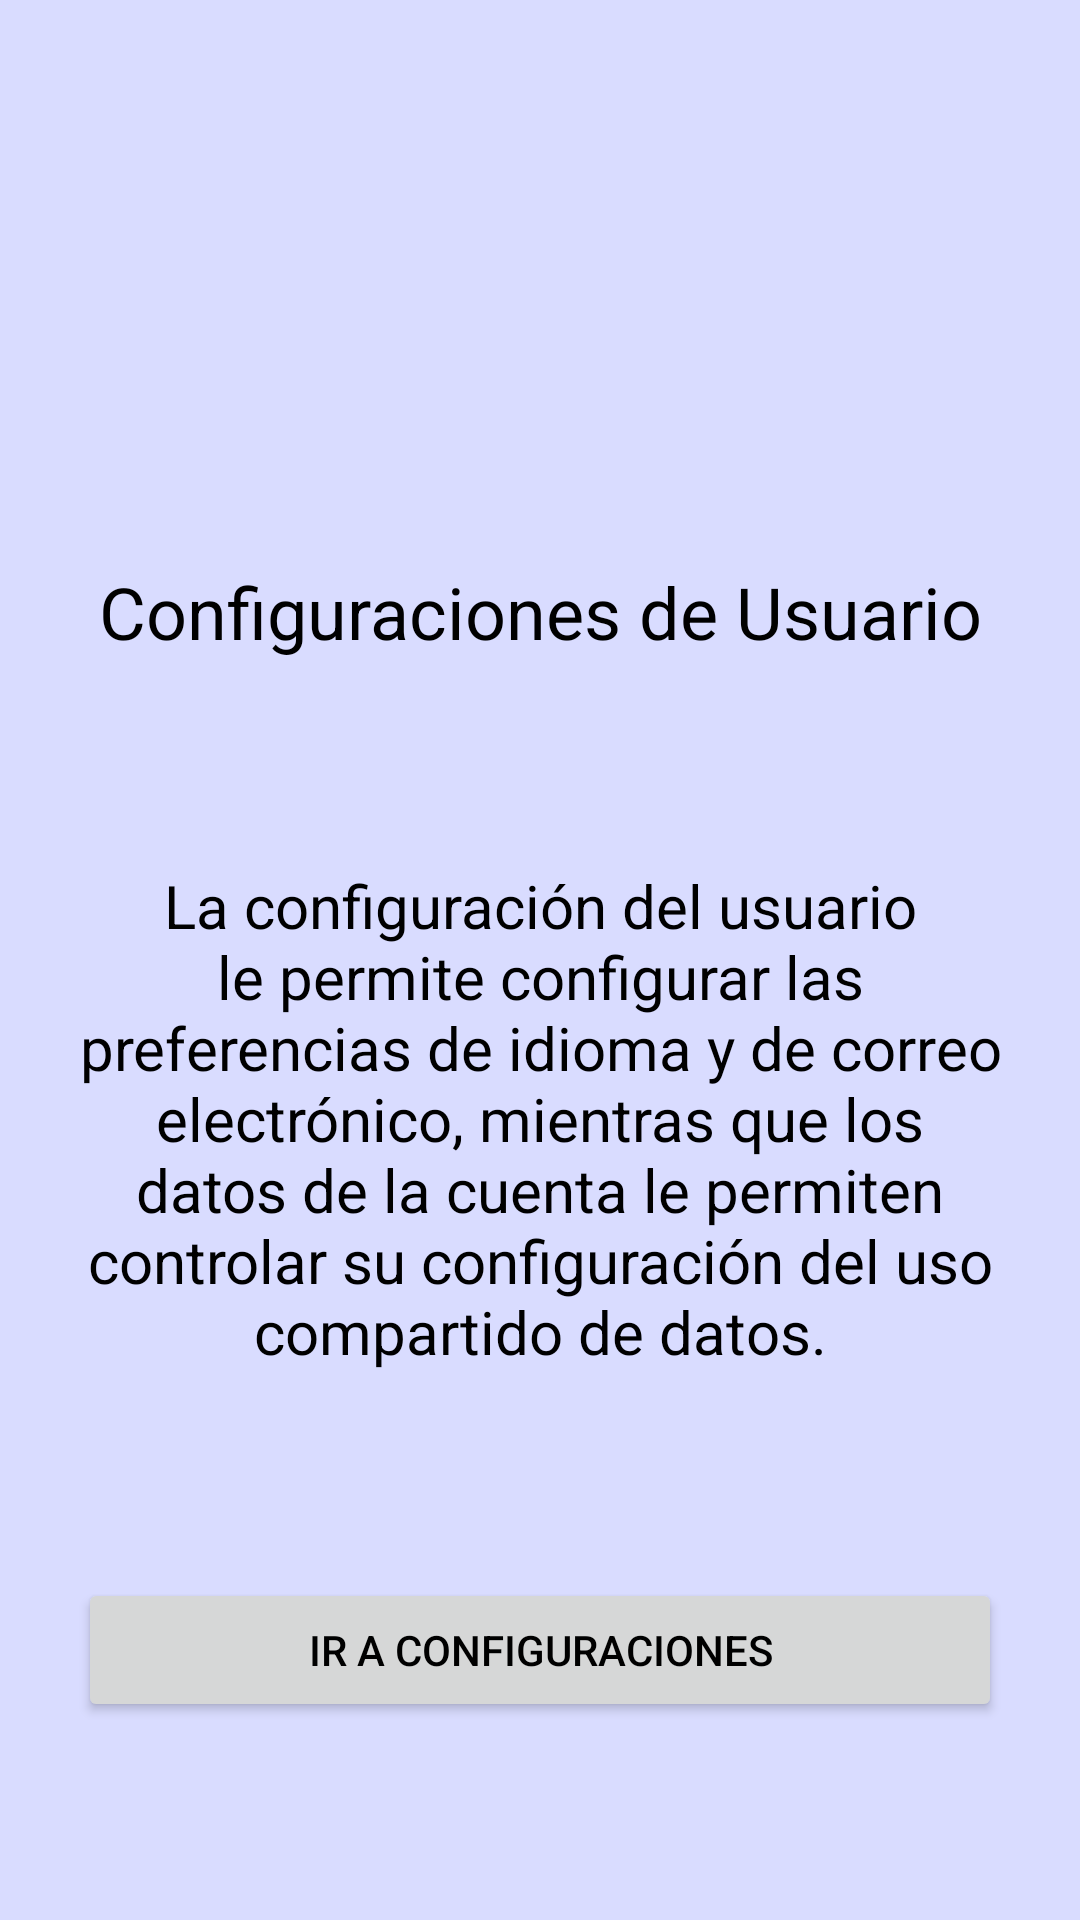

Here is an Android app screen rendered from its layout file. Give the layout XML and the strings, colors and styles it references.
<!-- AndroidManifest.xml: application theme Theme.polidriving -->
<!-- res/layout/fragmento_lateral_configuracion.xml -->
<?xml version="1.0" encoding="utf-8"?>
<androidx.constraintlayout.widget.ConstraintLayout xmlns:android="http://schemas.android.com/apk/res/android"
    xmlns:app="http://schemas.android.com/apk/res-auto"
    xmlns:tools="http://schemas.android.com/tools"
    android:id="@+id/contenedorConfiguracion"
    android:layout_width="match_parent"
    android:layout_height="match_parent"
    android:background="@drawable/imagen_fondo"
    android:paddingLeft="@dimen/activity_horizontal_margin"
    android:paddingTop="@dimen/activity_vertical_margin"
    android:paddingRight="@dimen/activity_horizontal_margin"
    android:paddingBottom="@dimen/activity_vertical_margin"
    tools:context=".clases.menu.FragmentosConfiguracionUsuario"
    tools:ignore="ExtraText">

    <ImageView
        android:id="@+id/imagenConfiguracionesUser"
        android:layout_width="150dp"
        android:layout_height="150dp"
        android:layout_marginStart="10dp"
        android:layout_marginTop="10dp"
        android:layout_marginEnd="10dp"
        android:layout_marginBottom="10dp"
        android:contentDescription="TODO"
        android:foreground="@drawable/configuraciones"
        app:layout_constraintBottom_toTopOf="@+id/txtConfiguracionesUser"
        app:layout_constraintEnd_toEndOf="parent"
        app:layout_constraintHorizontal_bias="0.497"
        app:layout_constraintStart_toStartOf="parent"
        app:layout_constraintTop_toTopOf="parent"
        app:layout_constraintVertical_bias="0.918"
        tools:ignore="ContentDescription,HardcodedText" />

    <TextView
        android:id="@+id/txtConfiguracionesUser"
        android:layout_width="match_parent"
        android:layout_height="wrap_content"
        android:layout_marginStart="10dp"
        android:layout_marginEnd="10dp"
        android:layout_marginBottom="50dp"
        android:gravity="center"
        android:text="@string/configuraciones_usuario"
        android:textColor="@color/color_negro"
        android:textSize="24sp"
        android:visibility="visible"
        app:layout_constraintBottom_toTopOf="@+id/txtInformacionConfiguracion"
        app:layout_constraintEnd_toEndOf="parent"
        app:layout_constraintHorizontal_bias="0.484"
        app:layout_constraintStart_toStartOf="parent"
        tools:ignore="HardcodedText,TextContrastCheck,VisualLintLongText"
        tools:visibility="visible" />

    <TextView
        android:id="@+id/txtInformacionConfiguracion"
        android:layout_width="match_parent"
        android:layout_height="206dp"
        android:layout_marginStart="10dp"
        android:layout_marginEnd="10dp"
        android:layout_marginBottom="50dp"
        android:gravity="center"
        android:text="@string/informacion_configuracion"
        android:textColor="@color/color_negro"
        android:textSize="20sp"
        app:layout_constraintBottom_toTopOf="@+id/botonIrConfiguracion"
        app:layout_constraintEnd_toEndOf="parent"
        app:layout_constraintHorizontal_bias="0.818"
        app:layout_constraintStart_toStartOf="parent"
        tools:ignore="TextContrastCheck,VisualLintLongText" />

    <Button
        android:id="@+id/botonIrConfiguracion"
        android:layout_width="match_parent"
        android:layout_height="wrap_content"
        android:layout_marginStart="10dp"
        android:layout_marginEnd="10dp"
        android:layout_marginBottom="50dp"
        android:text="@string/ir_a_configuraciones"
        android:textColor="@color/color_negro"
        app:layout_constraintBottom_toBottomOf="parent"
        app:layout_constraintEnd_toEndOf="parent"
        app:layout_constraintHorizontal_bias="0.818"
        app:layout_constraintStart_toStartOf="parent"
        tools:ignore="VisualLintButtonSize" />
</androidx.constraintlayout.widget.ConstraintLayout>
<!-- resources referenced by this layout -->
<resources>
  <color name="color_negro">#FF000000</color>
  <dimen name="activity_horizontal_margin">16dp</dimen>
  <dimen name="activity_vertical_margin">16dp</dimen>
  <!-- drawable configuraciones: png bitmap (drawable, 27019 bytes) -->
  <!-- drawable imagen_fondo: jpg bitmap (drawable, 5676 bytes) -->
  <string name="configuraciones_usuario">Configuraciones de Usuario</string>
  <string name="informacion_configuracion">La configuración del usuario le permite configurar las preferencias de idioma y de correo electrónico, mientras que los datos de la cuenta le permiten controlar su configuración del uso compartido de datos.</string>
  <string name="ir_a_configuraciones">Ir a Configuraciones</string>
  <style name="Theme.polidriving" parent="Theme.MaterialComponents.DayNight.DarkActionBar">
          <item name="colorSecondaryVariant">@color/color_gradiente_lateral_dos</item>
          <item name="colorSecondary">@color/color_gradiente_lateral_uno</item>
          <item name="android:statusBarColor">?attr/colorPrimaryVariant</item>
          <item name="colorPrimaryVariant">@color/color_principal_noche</item>
          <item name="android:textColorHint">@color/color_hint</item>
          <item name="colorPrimary">@color/color_principal_dia</item>
          <item name="colorOnSecondary">@color/color_negro</item>
          <item name="colorOnPrimary">@color/color_blanco</item>
      </style>
  <color name="color_gradiente_lateral_dos">#FF2C74A0</color>
  <color name="color_gradiente_lateral_uno">#FFDE9B6F</color>
  <color name="color_principal_noche">#FF8487B1</color>
  <color name="color_hint">#FF808080</color>
  <color name="color_principal_dia">#FF6C8EEB</color>
  <color name="color_blanco">#FFFFFFFF</color>
</resources>
